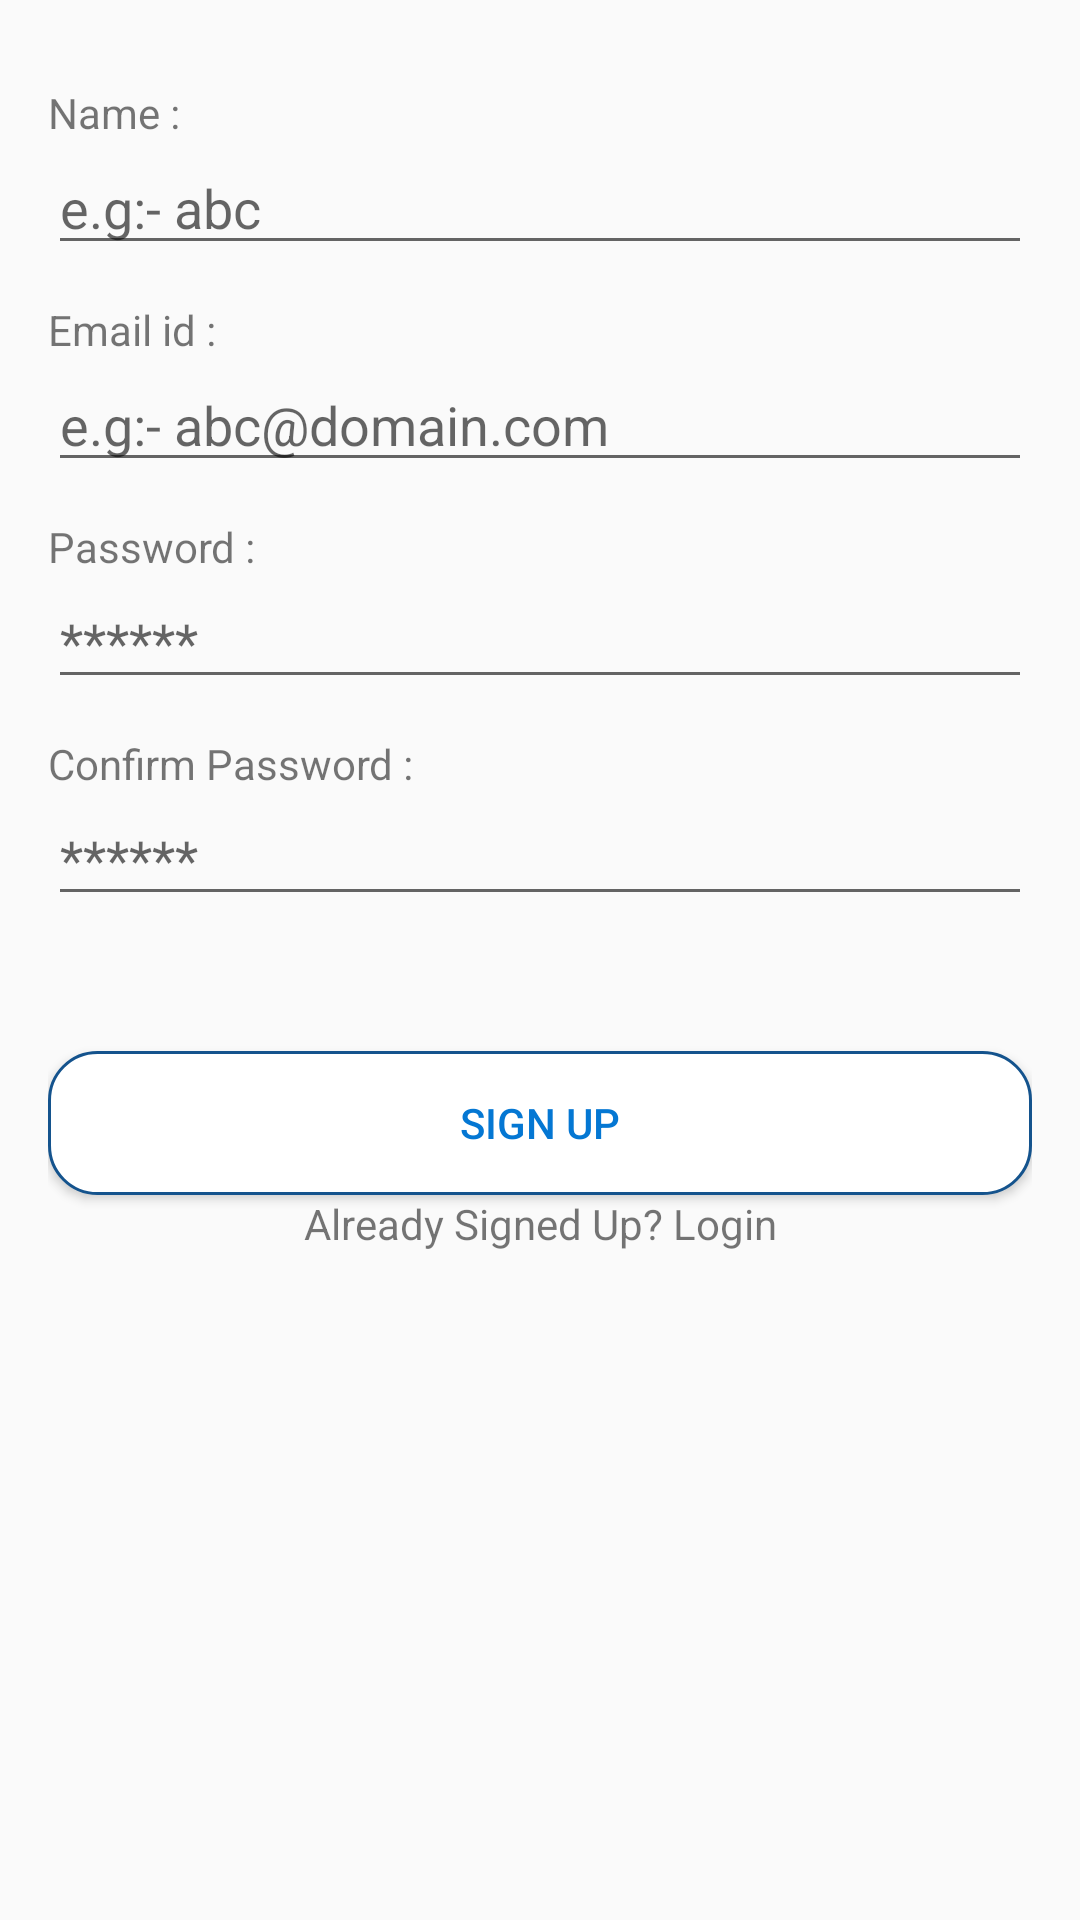

Layout XML and referenced resources for this Android screen:
<!-- AndroidManifest.xml: application theme AppTheme -->
<!-- res/layout/fragment_sign_up.xml -->
<?xml version="1.0" encoding="utf-8"?>
<LinearLayout xmlns:android="http://schemas.android.com/apk/res/android"
    android:layout_width="match_parent"
    android:layout_height="match_parent"
    android:layout_gravity="center"
    android:orientation="vertical"
    android:padding="16dp">

    <TextView
        android:layout_marginTop="12dp"
        android:layout_width="wrap_content"
        android:layout_height="wrap_content"
        android:text="@string/name" />

    <EditText
        android:id="@+id/signup_name"
        android:layout_width="match_parent"
        android:layout_height="wrap_content"
        android:hint="@string/name_hint" />

    <TextView
        android:layout_marginTop="12dp"
        android:layout_width="wrap_content"
        android:layout_height="wrap_content"
        android:text="@string/email_id" />

    <EditText
        android:id="@+id/signup_email_id"
        android:inputType="textEmailAddress"
        android:layout_width="match_parent"
        android:layout_height="wrap_content"
        android:hint="@string/email_id_hint" />

    <TextView
        android:layout_marginTop="12dp"
        android:layout_width="wrap_content"
        android:layout_height="wrap_content"
        android:text="@string/password" />

    <EditText
        android:id="@+id/signup_password"
        android:layout_width="match_parent"
        android:layout_height="wrap_content"
        android:hint="@string/password_hint_place"
        android:inputType="textPassword"/>

    <TextView
        android:layout_marginTop="12dp"
        android:layout_width="wrap_content"
        android:layout_height="wrap_content"
        android:text="@string/confirm_password" />

    <EditText
        android:id="@+id/signup_confirm_password"
        android:layout_width="match_parent"
        android:layout_height="wrap_content"
        android:hint="@string/password_hint_place"
        android:inputType="textPassword"/>


    <Button
        android:id="@+id/signup_button"
        android:layout_width="match_parent"
        android:layout_height="wrap_content"
        android:text="@string/sign_up"
        android:layout_marginTop="45dp"
        />
    <TextView
        android:id="@+id/signup_to_login_screen"
        android:layout_width="match_parent"
        android:layout_height="wrap_content"
        android:text="Already Signed Up? Login"
        android:textAlignment="center"/>
</LinearLayout>
<!-- resources referenced by this layout -->
<resources>
  <string name="confirm_password">Confirm Password :</string>
  <string name="email_id">Email id :</string>
  <string name="email_id_hint">e.g:- abc@domain.com</string>
  <string name="name">Name :</string>
  <string name="name_hint">e.g:- abc</string>
  <string name="password">Password :</string>
  <string name="password_hint_place">******</string>
  <string name="sign_up">Sign Up</string>
  <style name="AppTheme" parent="Theme.AppCompat.Light.DarkActionBar">
          
          <item name="colorPrimary">@color/colorPrimary</item>
          <item name="colorPrimaryDark">@color/colorPrimaryDark</item>
          <item name="colorAccent">@color/colorAccent</item>
          <item name="android:editTextStyle">@style/EditTextStyle</item>
          <item name="buttonStyle">@style/ButtonStyle</item>
      </style>
  <color name="colorPrimary">#0477D3</color>
  <color name="colorPrimaryDark">#14538D</color>
  <color name="colorAccent">#E91E63</color>
  <style name="EditTextStyle" parent="Widget.AppCompat.EditText">
          <item name="android:textSize">25sp</item>
          <item name="android:textColor">@color/colorPrimary</item>
      </style>
  <style name="ButtonStyle" parent="Widget.AppCompat.Button">
          <item name="android:background">@drawable/buttton_bg</item>
          <item name="android:textColor">@color/colorPrimary</item>
      </style>
  <!-- drawable buttton_bg (drawable) -->
  <?xml version="1.0" encoding="utf-8"?>
  <shape xmlns:android="http://schemas.android.com/apk/res/android">
  
      <solid android:color="@color/White" />
      <stroke
          android:width="1dp"
          android:color="@color/colorPrimaryDark" />
      <corners android:radius="16dp" />
  </shape>
  <color name="White">#FFFFFF</color>
</resources>
